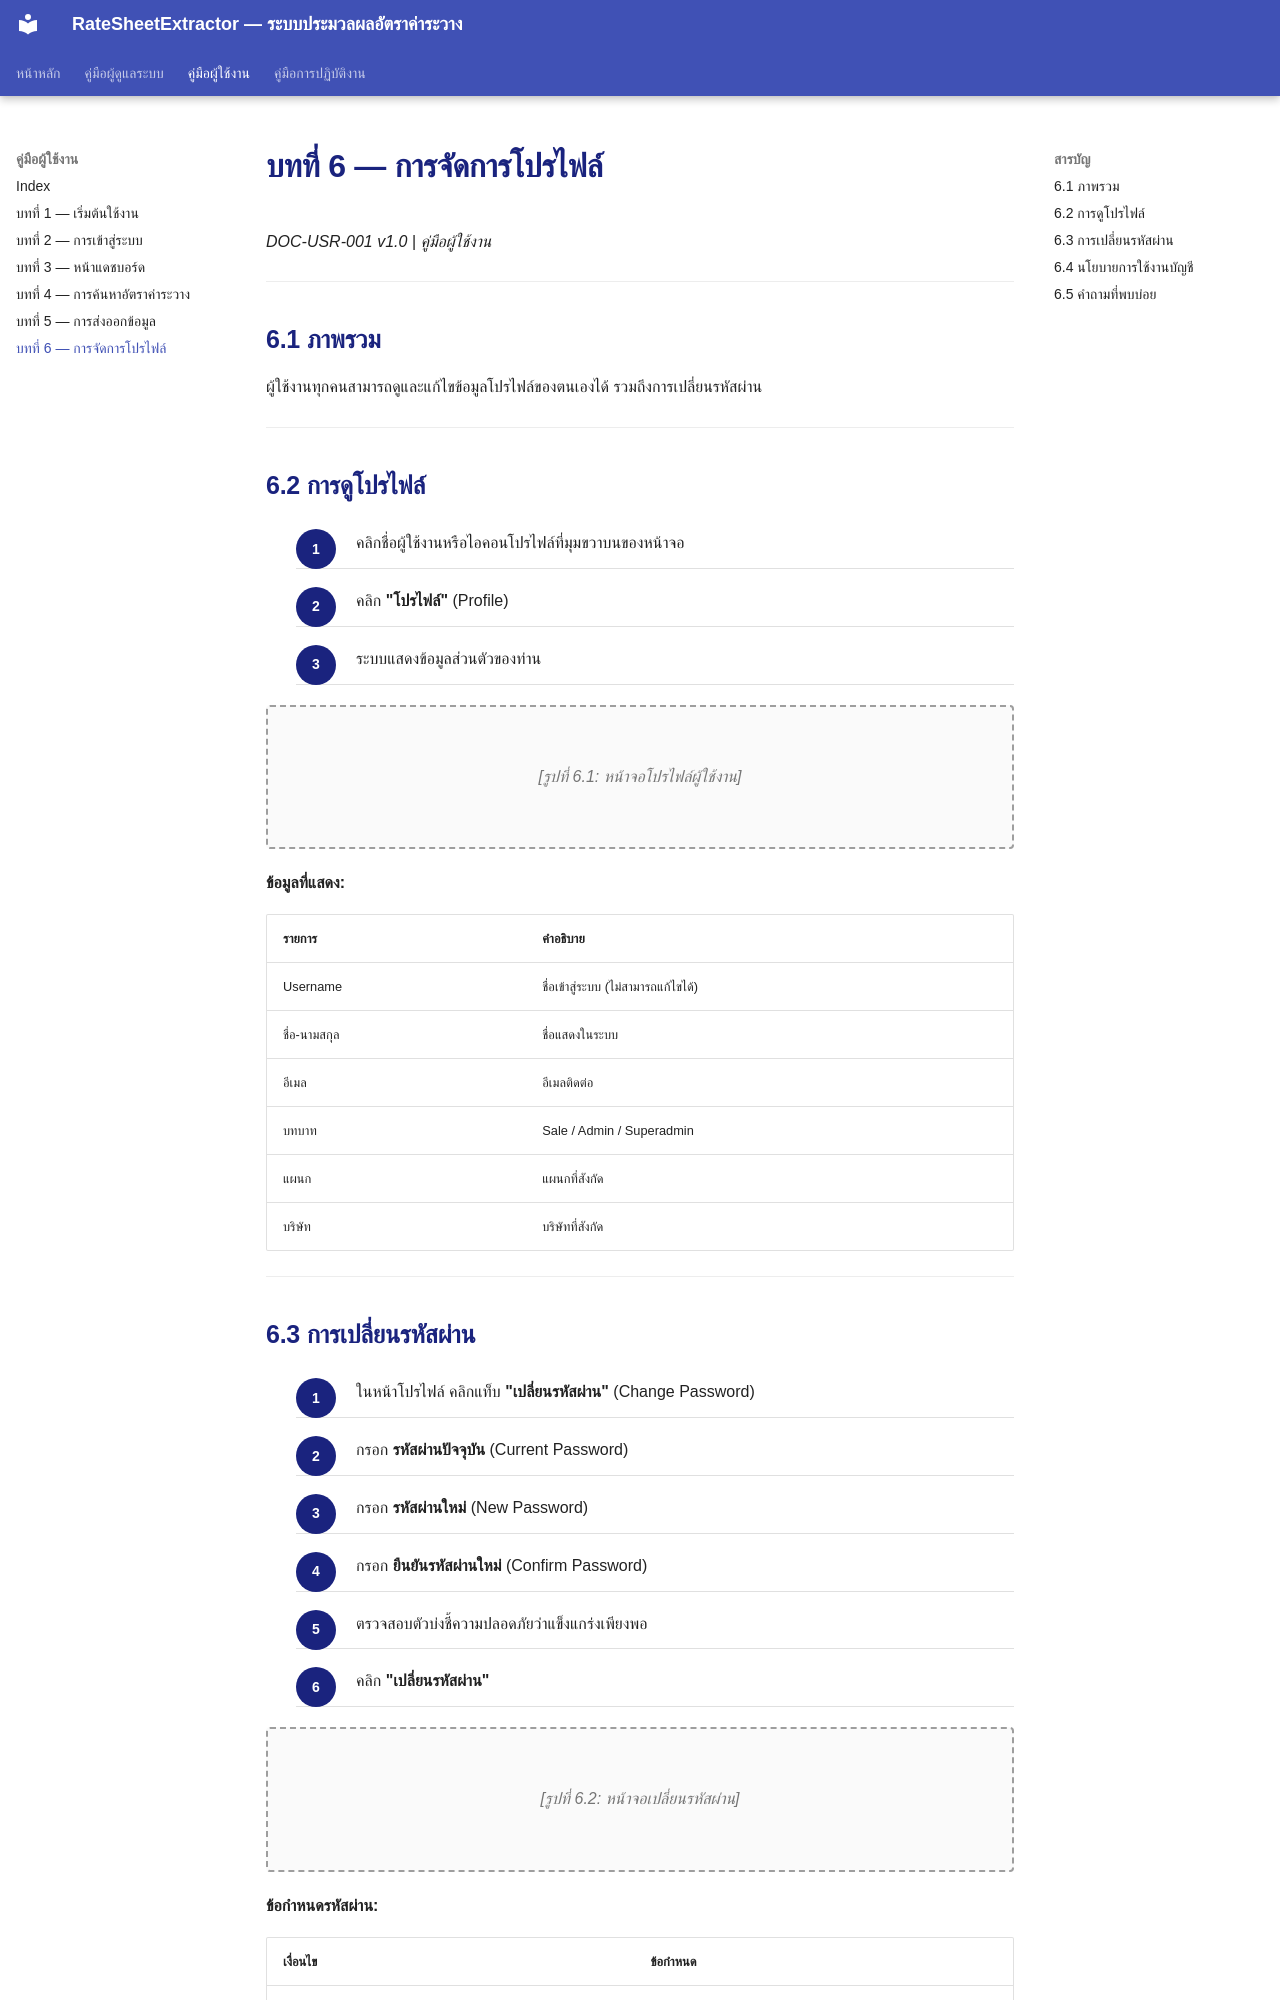

repository: symphosoftworkflow/RateCenterManual · page: user/06-profile/index.html · generator: mkdocs

# บทที่ 6 — การจัดการโปรไฟล์

*DOC-USR-001 v1.0 | คู่มือผู้ใช้งาน*

---

## 6.1 ภาพรวม

ผู้ใช้งานทุกคนสามารถดูและแก้ไขข้อมูลโปรไฟล์ของตนเองได้ รวมถึงการเปลี่ยนรหัสผ่าน

---

## 6.2 การดูโปรไฟล์

<div class="procedure" markdown="block">

1. คลิกชื่อผู้ใช้งานหรือไอคอนโปรไฟล์ที่มุมขวาบนของหน้าจอ
2. คลิก **"โปรไฟล์"** (Profile)
3. ระบบแสดงข้อมูลส่วนตัวของท่าน

</div>

<div class="screenshot-placeholder" markdown="block">
[รูปที่ 6.1: หน้าจอโปรไฟล์ผู้ใช้งาน]
</div>

**ข้อมูลที่แสดง:**

| รายการ | คำอธิบาย |
|--------|---------|
| Username | ชื่อเข้าสู่ระบบ (ไม่สามารถแก้ไขได้) |
| ชื่อ-นามสกุล | ชื่อแสดงในระบบ |
| อีเมล | อีเมลติดต่อ |
| บทบาท | Sale / Admin / Superadmin |
| แผนก | แผนกที่สังกัด |
| บริษัท | บริษัทที่สังกัด |

---
